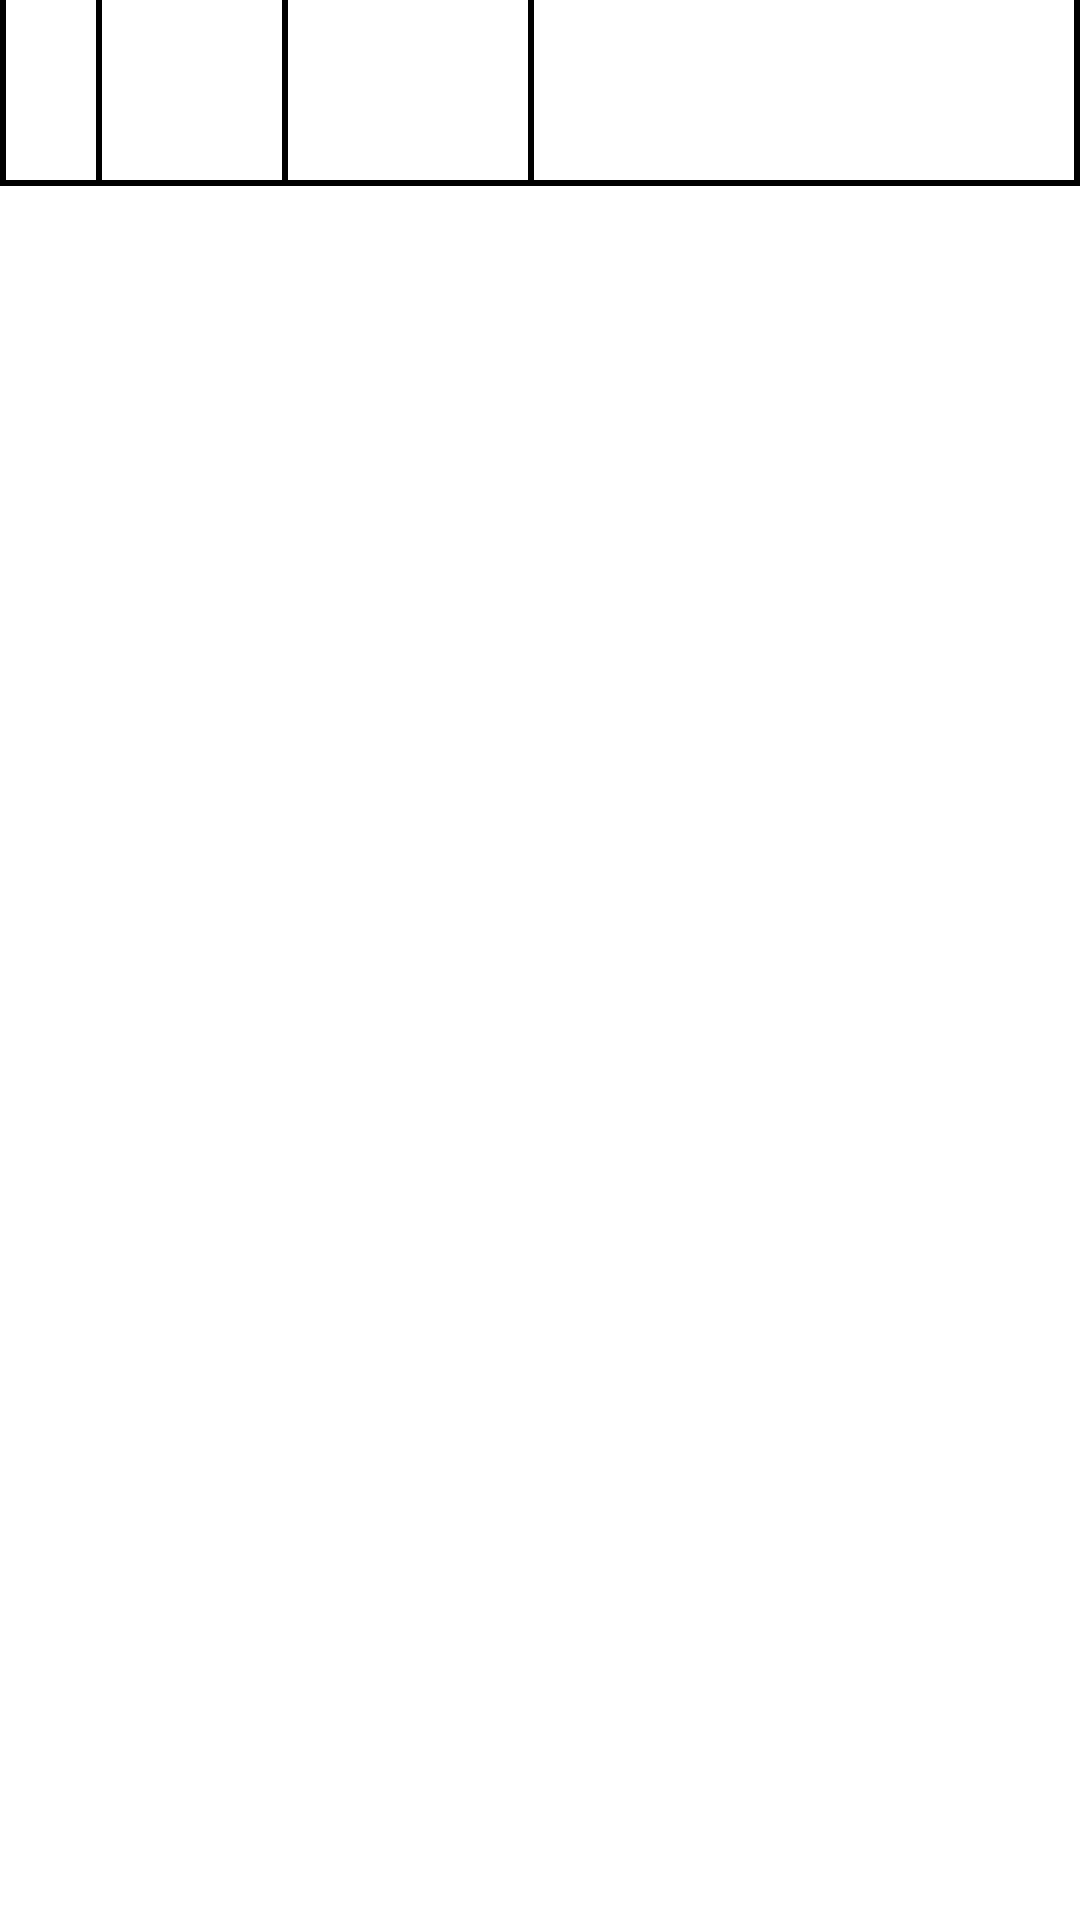

Produce the Android XML layout that renders to this screen, including the resource entries it uses.
<!-- AndroidManifest.xml: application theme Theme.WelcomeTopRanking -->
<!-- res/layout/user_chart_list_item.xml -->
<?xml version="1.0" encoding="utf-8"?>
<LinearLayout xmlns:android="http://schemas.android.com/apk/res/android"
    android:layout_width="match_parent"
    android:layout_height="match_parent"
    android:background="@color/white"
    android:orientation="vertical">

    <LinearLayout
        android:layout_width="match_parent"
        android:layout_height="60dp"
        android:background="@color/white"
        android:orientation="horizontal">

        <View
            android:layout_width="2dp"
            android:layout_height="match_parent"
            android:background="@color/black"/>

        <RelativeLayout
            android:layout_width="30dp"
            android:layout_height="match_parent">

            <TextView
                android:id="@+id/text_view_ranking"
                android:layout_width="wrap_content"
                android:layout_height="wrap_content"
                android:layout_centerInParent="true"
                android:text=""
                android:textColor="@color/black"
                android:textSize="15dp"
                android:textStyle="bold" />

        </RelativeLayout>

        <View
            android:layout_width="2dp"
            android:layout_height="match_parent"
            android:background="@color/black"/>

        <RelativeLayout
            android:layout_width="60dp"
            android:layout_height="match_parent">

            <TextView
                android:id="@+id/text_view_name"
                android:layout_width="wrap_content"
                android:layout_height="wrap_content"
                android:layout_centerInParent="true"
                android:text=""
                android:textColor="@color/black"
                android:textSize="15dp"
                android:textStyle="bold" />

        </RelativeLayout>

        <View
            android:layout_width="2dp"
            android:layout_height="match_parent"
            android:background="@color/black"/>

        <RelativeLayout
            android:layout_width="80dp"
            android:layout_height="match_parent">

            <TextView
                android:id="@+id/text_view_total_point"
                android:layout_width="wrap_content"
                android:layout_height="wrap_content"
                android:layout_centerInParent="true"
                android:text=""
                android:textColor="@color/black"
                android:textSize="15dp"
                android:textStyle="bold" />

        </RelativeLayout>

        <View
            android:layout_width="2dp"
            android:layout_height="match_parent"
            android:background="@color/black"/>

        <HorizontalScrollView
            android:layout_width="match_parent"
            android:layout_height="match_parent"
            android:layout_weight="1">

            <LinearLayout
                android:id="@+id/layout_player_list"
                android:layout_width="wrap_content"
                android:layout_height="match_parent"
                android:orientation="horizontal"/>

        </HorizontalScrollView>

        <View
            android:layout_width="2dp"
            android:layout_height="match_parent"
            android:background="@color/black"/>

    </LinearLayout>

    <View
        android:layout_width="match_parent"
        android:layout_height="2dp"
        android:background="@color/black"/>

</LinearLayout>
<!-- resources referenced by this layout -->
<resources>
  <color name="black">#FF000000</color>
  <color name="white">#FFFFFFFF</color>
  <style name="Theme.WelcomeTopRanking" parent="Base.Theme.WelcomeTopRanking" />
  <style name="Base.Theme.WelcomeTopRanking" parent="Theme.Material3.DayNight.NoActionBar">
          
          
      </style>
</resources>
